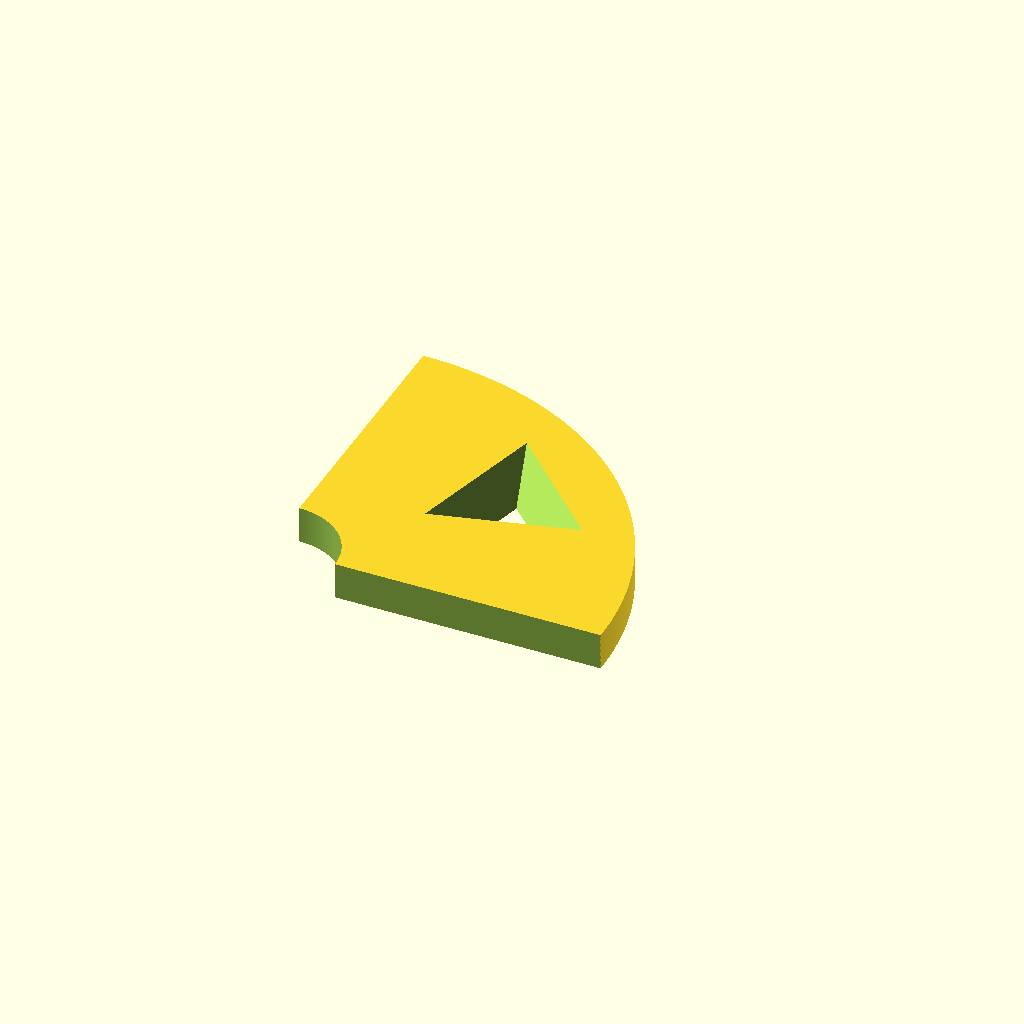
Cell 1: rendered with the file's own defaults.
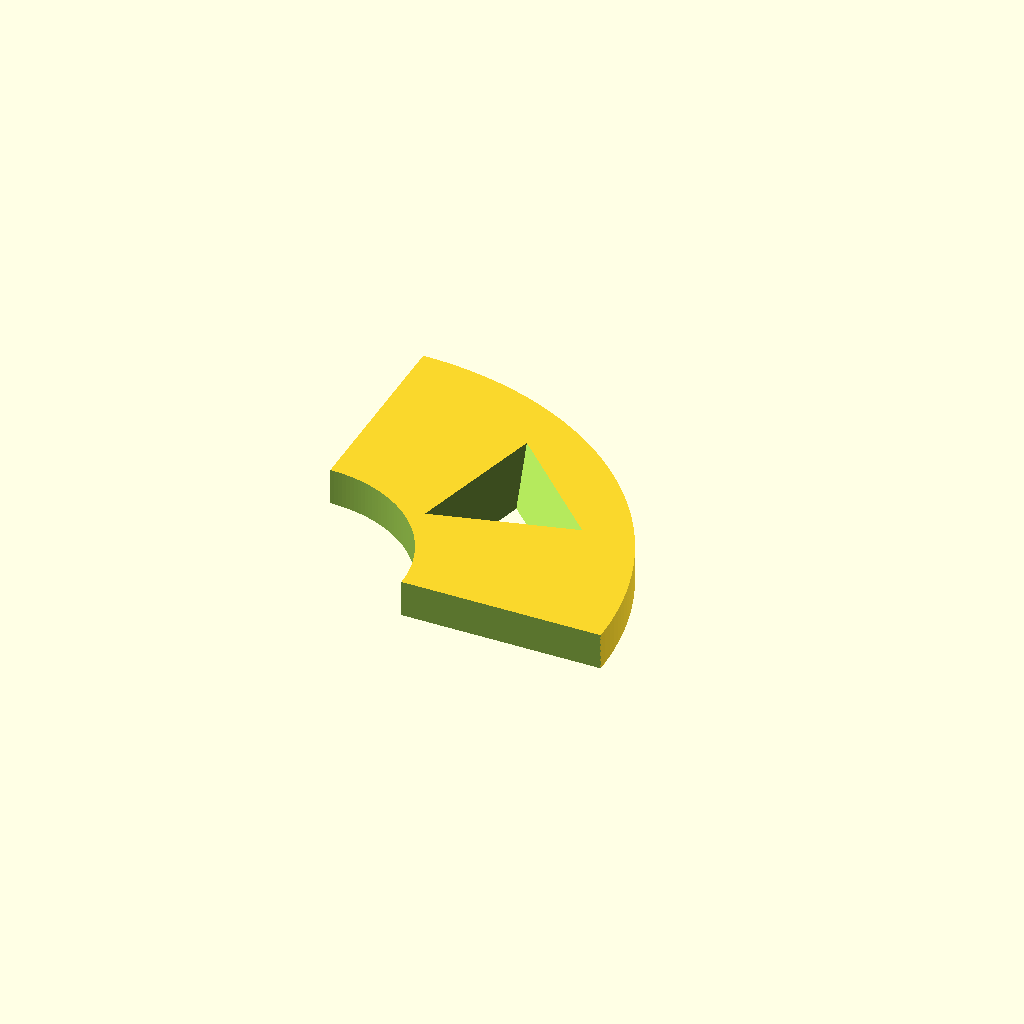
Cell 2 — cornercut_radius set to 40, the other parameters unchanged.
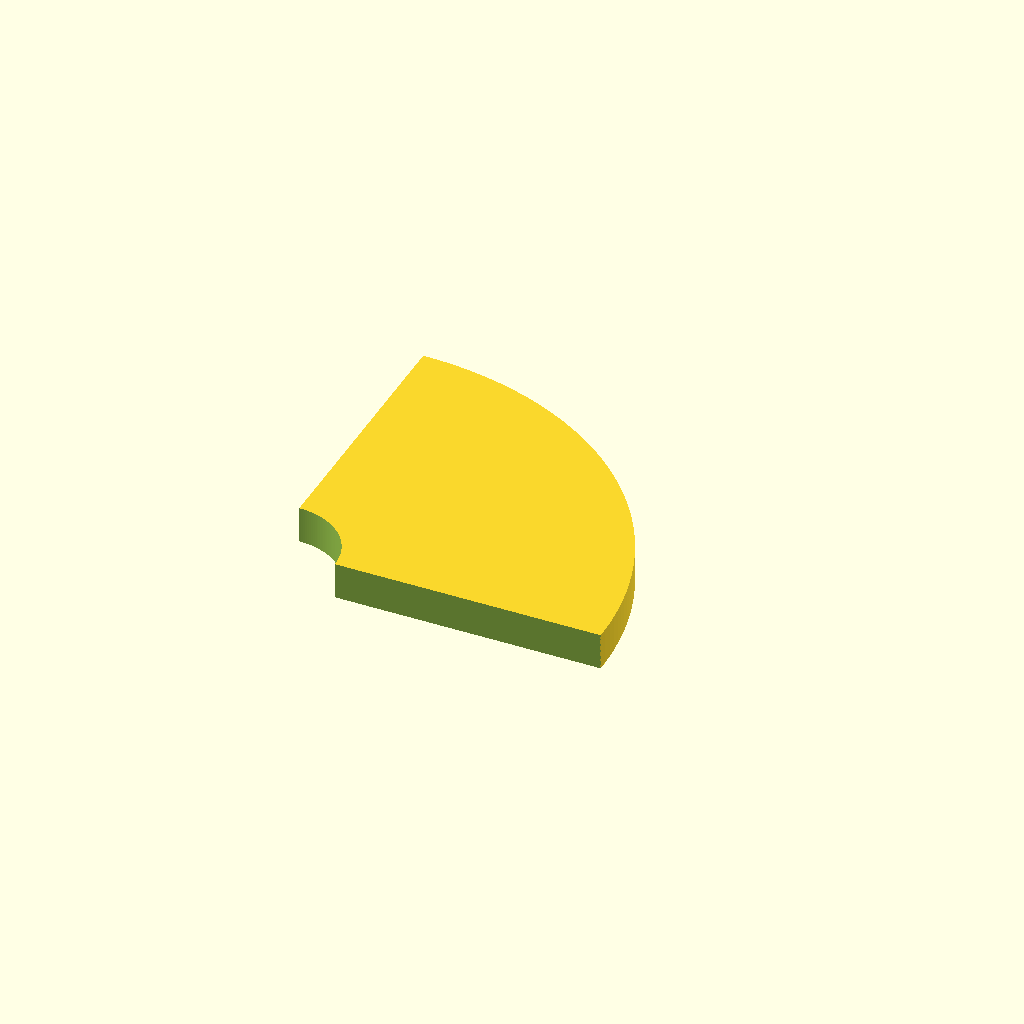
Cell 3: depth = 1 (everything else at default).
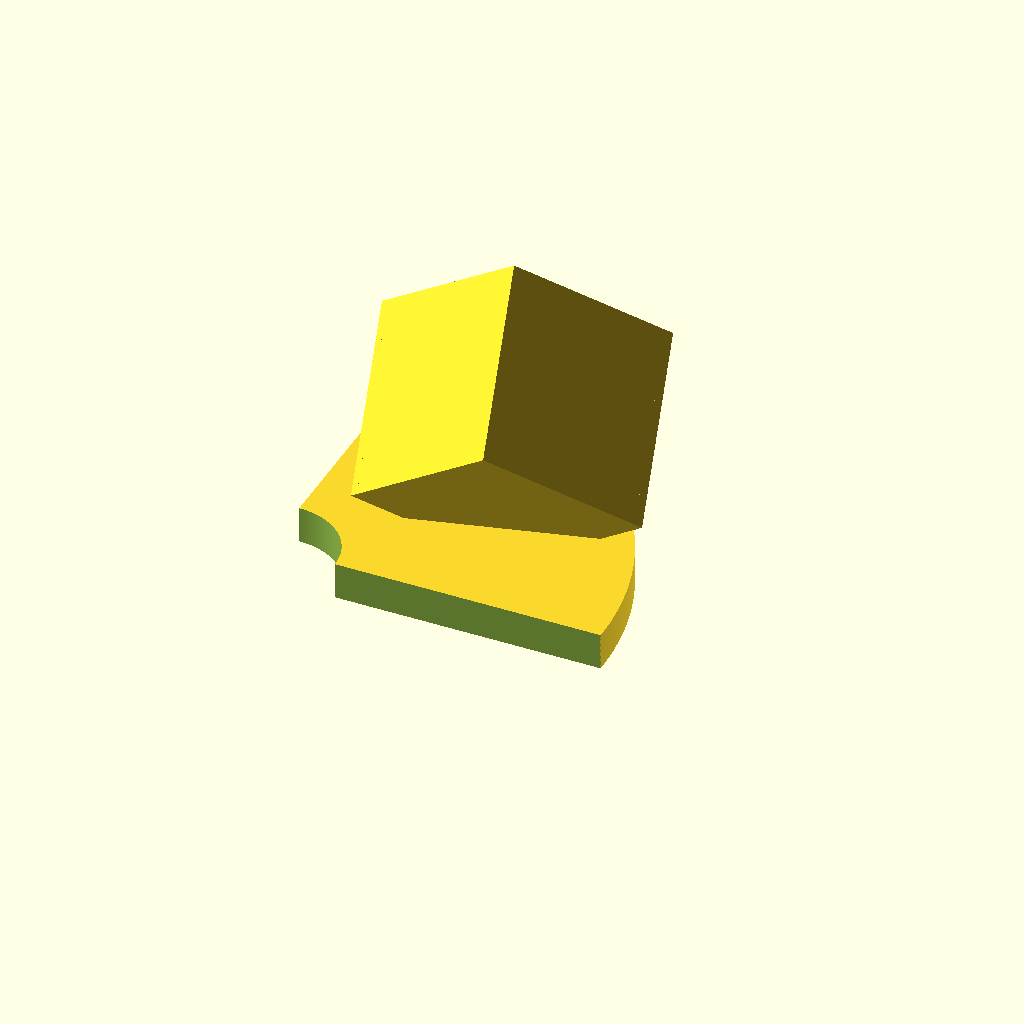
Cell 4: preview_cube = "true" (everything else at default).
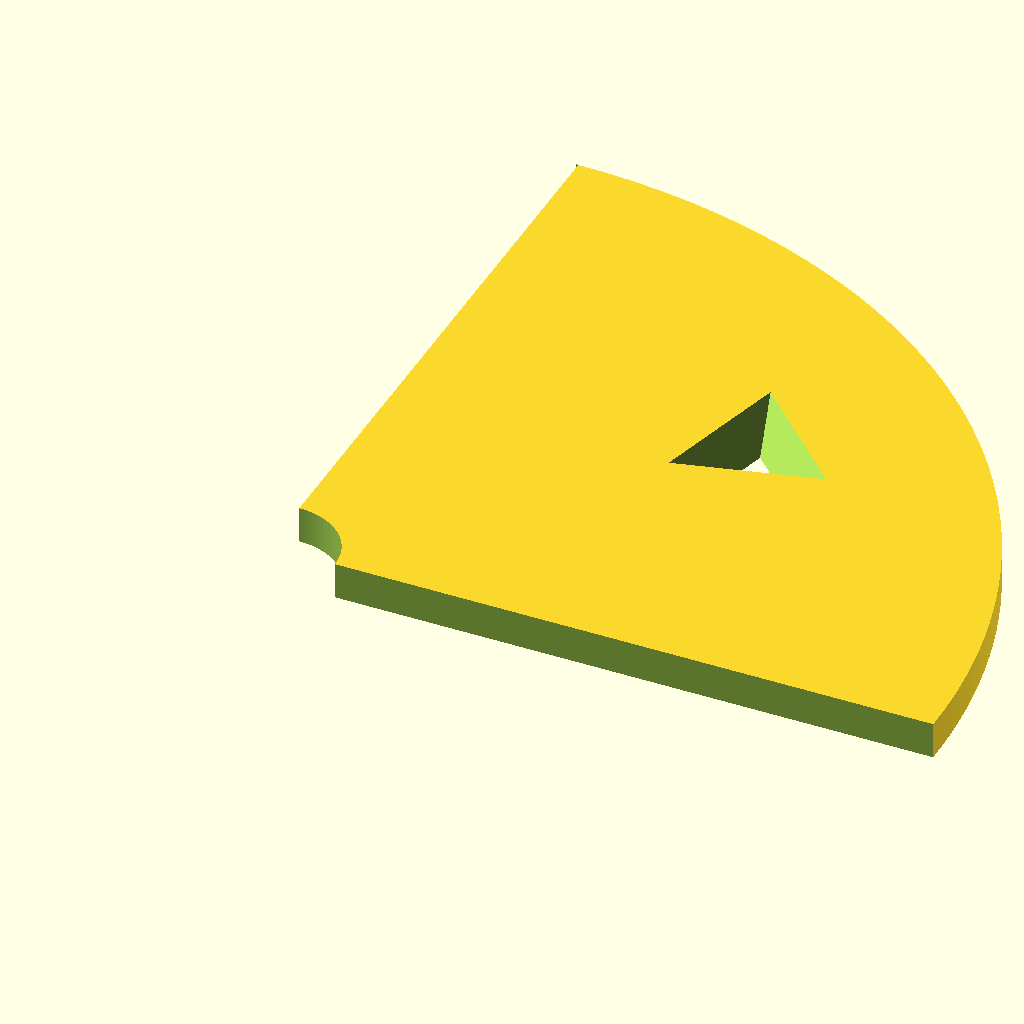
Cell 5: radius = 200 (everything else at default).
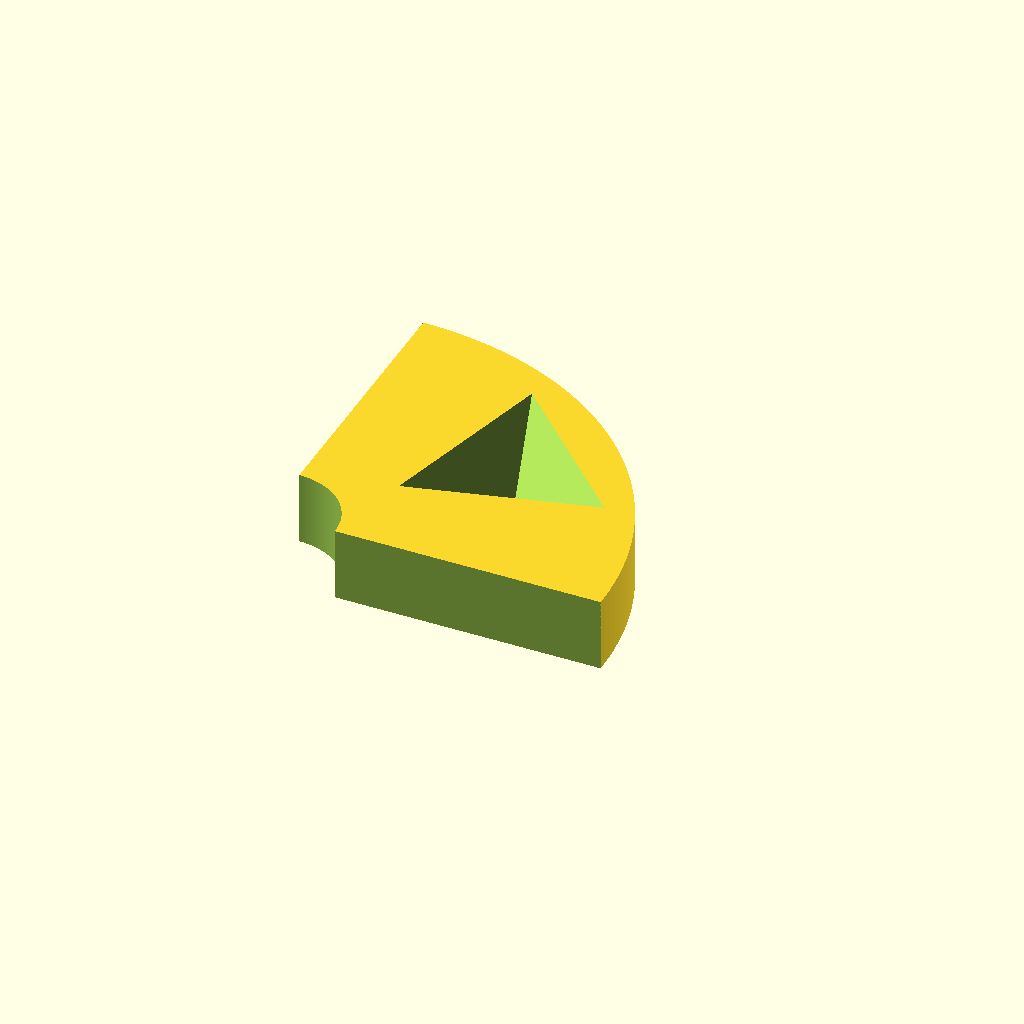
Cell 6: the same model with height = 22.
One fixed orthographic camera (rotation 55°, 0°, 25°; colour scheme Cornfield) for every cell.
The OpenSCAD source (scadFiles/1500975/2329162.scad):
//How big? (mm)

radius = 100;



//How tall? (mm)

height = 11;



//If you would like a cutout in the corner in case of a moulding, set to not zero

cornercut_radius = 20; //[0:5:40]



//What is the size of your cube? 57 is standard(mm)

cube_size = 57;



//How deep should your cube rest? Recommended is a little more than a third your cube size. (mm)

depth = 20;//[1:30]



//Would you like to preview how your cube will sit?

preview_cube = "false"; // [true:yes, false:no]





//option to preview the cube's location

if (preview_cube == "true"){

    translate([radius/2,radius/2,cube_size - depth +1])

        rotate([45,36,45]) 

        cube(cube_size, center=true);

}



    

difference(){

    

    //main body

    $fn = 200;

    cylinder(h=height, r=radius );

    

    //cut the cylinder into a quarter cylinder

    translate([-radius,0,0]) cube(2*radius, center=true);

    translate([0,-radius,0]) cube(2*radius, center=true);

    

    //cutout for the cube

    translate([radius/2,radius/2,cube_size - depth + (height/2)])

        rotate([45,36,45]) 

        cube(cube_size, center=true);

    

    //cutout for a moulding

    translate([0,0,-1]) cylinder(h=height +2 , r=cornercut_radius);

    

}
Customizer parameters (derived from the source; name, type, default, range or options):
radius: number, default 100
height: number, default 11
cornercut_radius: number, default 20, range 0 to 40, step 5
cube_size: number, default 57
depth: number, default 20, range 1 to 30
preview_cube: string, default "false", options "true", "false"
